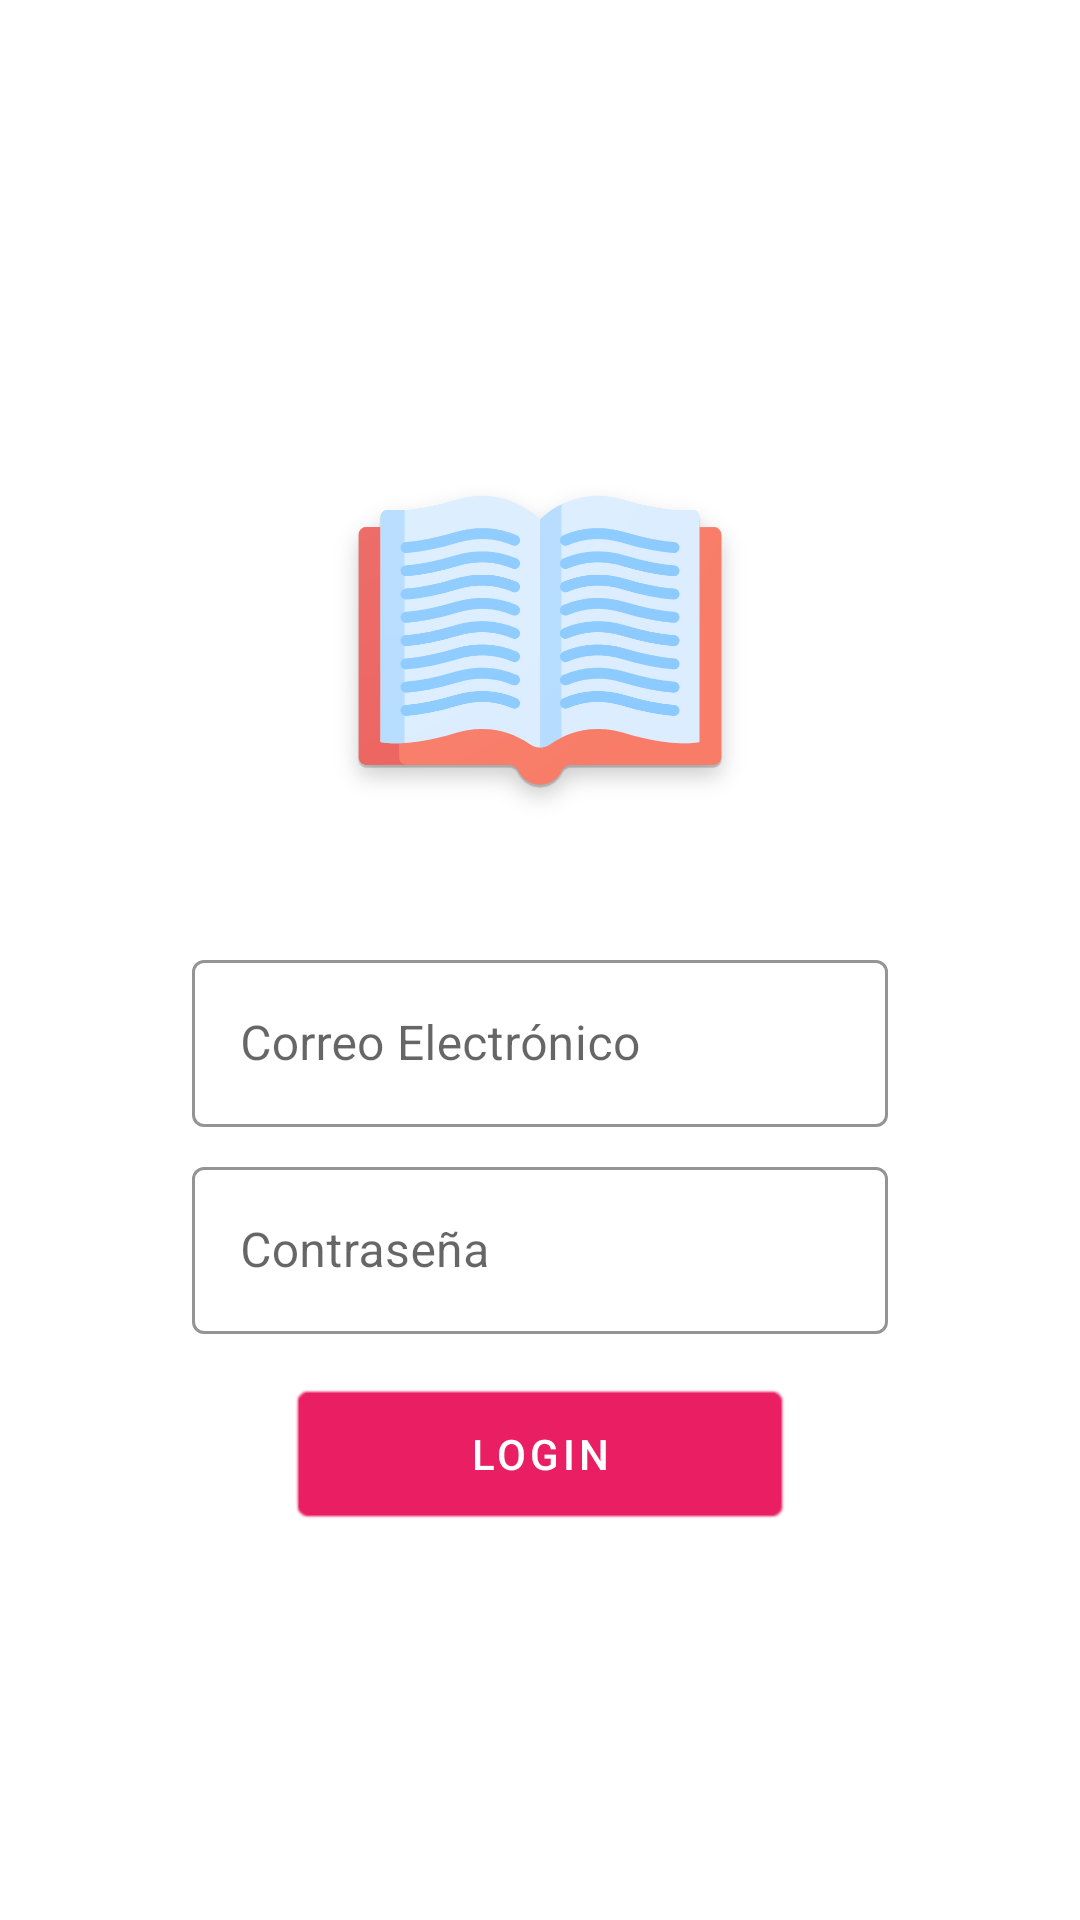

This screen was rendered from an Android layout file. Write that file and the resources it references.
<!-- AndroidManifest.xml: application theme AppTheme -->
<!-- res/layout/activity_login.xml -->
<?xml version="1.0" encoding="utf-8"?>
<androidx.constraintlayout.widget.ConstraintLayout xmlns:android="http://schemas.android.com/apk/res/android"
    xmlns:app="http://schemas.android.com/apk/res-auto"
    xmlns:tools="http://schemas.android.com/tools"
    android:layout_width="match_parent"
    android:layout_height="match_parent"
    android:background="@drawable/login_background"
    tools:context=".LoginActivity">

    <androidx.appcompat.widget.LinearLayoutCompat
        android:layout_width="match_parent"
        android:layout_height="match_parent"
        android:layout_marginStart="32dp"
        android:layout_marginTop="128dp"
        android:layout_marginEnd="32dp"
        android:layout_marginBottom="128dp"
        android:alwaysDrawnWithCache="false"
        android:animateLayoutChanges="false"
        android:animationCache="false"
        android:background="@color/Background"
        android:orientation="vertical"
        app:layout_constraintBottom_toBottomOf="parent"
        app:layout_constraintEnd_toEndOf="parent"
        app:layout_constraintStart_toStartOf="parent"
        app:layout_constraintTop_toTopOf="parent">

        <ImageView
            android:id="@+id/icono_imageView"
            android:layout_width="match_parent"
            android:layout_height="wrap_content"
            android:scaleType="fitCenter"
            app:srcCompat="@drawable/icono_512px"
            tools:ignore="ContentDescription" />

        <com.google.android.material.textfield.TextInputLayout
            android:id="@+id/correo_textInputLayout"
            style="@style/Widget.MaterialComponents.TextInputLayout.OutlinedBox"
            android:layout_width="match_parent"
            android:layout_height="wrap_content"
            android:layout_marginStart="32dp"
            android:layout_marginTop="16dp"
            android:layout_marginEnd="32dp"
            app:boxStrokeColor="@color/colorAccent"
            app:hintTextColor="@color/colorPrimaryDark"
            app:layout_constraintEnd_toEndOf="parent"
            app:layout_constraintStart_toStartOf="parent"
            app:layout_constraintTop_toBottomOf="@+id/icono_imageView">


            <com.google.android.material.textfield.TextInputEditText
                android:id="@+id/correo_textInputEditText"
                android:layout_width="match_parent"
                android:layout_height="wrap_content"
                android:hint="@string/correo" />
        </com.google.android.material.textfield.TextInputLayout>

        <com.google.android.material.textfield.TextInputLayout
            android:id="@+id/contrasena_textInputLayout3"
            style="@style/Widget.MaterialComponents.TextInputLayout.OutlinedBox"
            android:layout_width="match_parent"
            android:layout_height="wrap_content"
            android:layout_marginStart="32dp"
            android:layout_marginTop="8dp"
            android:layout_marginEnd="32dp"
            app:boxStrokeColor="@color/colorAccent"
            app:hintTextColor="@color/colorPrimaryDark"
            app:layout_constraintEnd_toEndOf="parent"
            app:layout_constraintStart_toStartOf="parent"
            app:layout_constraintTop_toBottomOf="@+id/correo_textInputLayout">

            <com.google.android.material.textfield.TextInputEditText
                android:id="@+id/contrasena_textInputEditText"
                android:layout_width="match_parent"
                android:layout_height="wrap_content"
                android:hint="@string/contraseña" />
        </com.google.android.material.textfield.TextInputLayout>

        <com.google.android.material.button.MaterialButton
            android:id="@+id/login_button"
            android:layout_width="match_parent"
            android:layout_height="wrap_content"
            android:layout_marginStart="@android:dimen/notification_large_icon_height"
            android:layout_marginTop="16dp"
            android:layout_marginEnd="@android:dimen/notification_large_icon_height"
            android:background="@android:drawable/editbox_background_normal"
            android:backgroundTint="@color/colorAccent"
            android:text="@string/login"
            android:textColor="@color/ic_launcher_background"
            app:elevation="24dp" />

        <com.google.android.material.button.MaterialButton
            android:id="@+id/registrase_button"
            android:layout_width="match_parent"
            android:layout_height="wrap_content"
            android:layout_marginStart="64dp"
            android:layout_marginTop="8dp"
            android:layout_marginEnd="64dp"
            android:backgroundTint="@color/colorAccent"
            android:text="@string/registrarse"
            android:textColor="@color/ic_launcher_background"
            app:elevation="24dp" />
    </androidx.appcompat.widget.LinearLayoutCompat>


</androidx.constraintlayout.widget.ConstraintLayout>
<!-- resources referenced by this layout -->
<resources>
  <color name="Background">#FFFFFF</color>
  <color name="colorAccent">#9E9E9E</color>
  <color name="colorPrimaryDark">#C2185B</color>
  <!-- drawable icono_512px: png bitmap (drawable-xxhdpi, 43861 bytes) -->
  <string name="correo">Correo Electrónico</string>
  <string name="login">LOGIN</string>
  <string name="registrarse">Registrarse</string>
  <style name="AppTheme" parent="Theme.MaterialComponents.Light.DarkActionBar">
          
          <item name="colorPrimary">@color/colorPrimary</item>
          <item name="colorPrimaryDark">@color/colorPrimaryDark</item>
          <item name="colorAccent">@color/colorAccent</item>
      </style>
  <color name="colorPrimary">#E91E63</color>
</resources>
